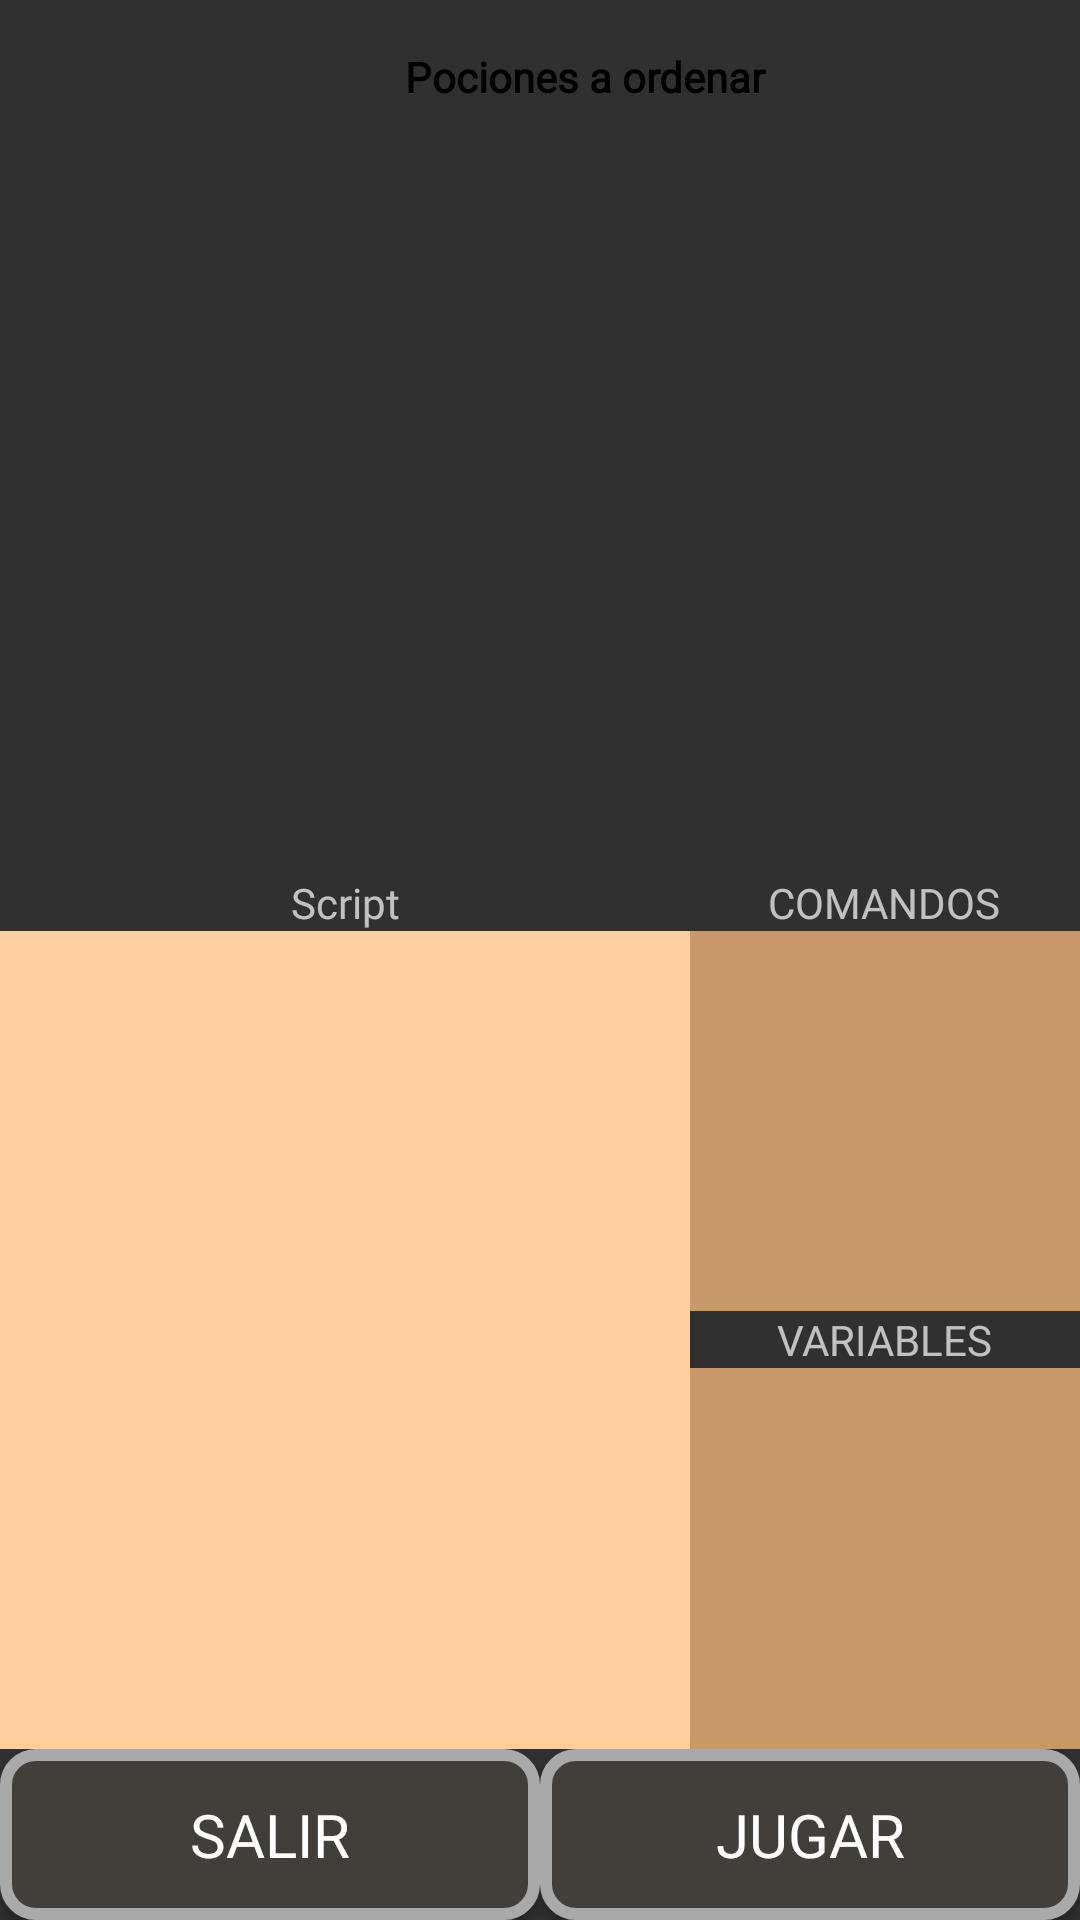

Produce the Android XML layout that renders to this screen, including the resource entries it uses.
<!-- AndroidManifest.xml: application theme Theme.AppCompat.NoActionBar -->
<!-- res/layout/activity_play.xml -->
<?xml version="1.0" encoding="utf-8"?>
<FrameLayout xmlns:android="http://schemas.android.com/apk/res/android"
    android:layout_width="match_parent"
    android:layout_height="match_parent">

    <LinearLayout
        android:layout_width="match_parent"
        android:layout_height="match_parent"
        android:orientation="vertical">


        
        <FrameLayout
            android:layout_width="match_parent"
            android:layout_height="0dp"
            android:layout_weight="1"
            android:background="@drawable/bckgrnd_game_potions"
            android:clickable="false"
            android:focusable="false">

            <LinearLayout
                android:layout_width="match_parent"
                android:layout_height="45dp"
                android:gravity="center"
                android:orientation="vertical"
                android:layout_marginTop="16dp"
                android:layout_marginRight="35dp"
                android:layout_marginLeft="65dp">

                <TextView
                    android:layout_width="440dp"
                    android:layout_height="0dp"
                    android:layout_weight="1.2"
                    android:layout_gravity="center"
                    android:fontFamily="@font/medieval"
                    android:textColor="@color/black"
                    android:textStyle="bold"
                    android:gravity="center"
                    android:text="Pociones a ordenar"
                    android:textAlignment="center" />
                <TextView
                    android:id="@+id/TextPotions"
                    android:layout_width="match_parent"
                    android:layout_height="10dp"
                    android:layout_weight="1"
                    android:layout_gravity="center"
                    android:fontFamily="@font/medieval"
                    android:textColor="@color/black"
                    android:gravity="center"
                    android:textAlignment="center"
                    android:maxLines="4"
                    android:ellipsize="end"
                    android:autoSizeTextType="uniform"
                    android:autoSizeMinTextSize="5sp"
                    android:autoSizeMaxTextSize="24sp"
                    android:autoSizeStepGranularity="2sp"
                    />
            </LinearLayout>

            <FrameLayout
                android:id="@+id/Potion"
                android:layout_width="140dp"
                android:layout_height="140dp"
                android:layout_gravity="bottom|center_horizontal"
                android:clickable="false"
                android:focusable="false" />
        </FrameLayout>


        <LinearLayout
            android:layout_width="match_parent"
            android:layout_height="0dp"
            android:layout_weight="1"
            android:orientation="horizontal">


            <LinearLayout
                android:layout_width="100dp"
                android:layout_height="match_parent"
                android:layout_weight="1"
                android:orientation="vertical">

                <TextView
                    android:layout_width="match_parent"
                    android:layout_height="wrap_content"
                    android:layout_gravity="center"
                    android:fontFamily="@font/medieval"
                    android:gravity="center"
                    android:text="Script"
                    android:textAlignment="center" />

                <ScrollView
                    android:layout_width="match_parent"
                    android:layout_height="match_parent"
                    android:fillViewport="true">

                    <LinearLayout
                        android:id="@+id/Script"
                        android:layout_width="match_parent"
                        android:layout_height="wrap_content"
                        android:background="#ffce9f"
                        android:clickable="true"
                        android:orientation="vertical" />

                </ScrollView>


            </LinearLayout>


            <LinearLayout
                android:layout_width="0dp"
                android:layout_height="match_parent"
                android:layout_weight="1"
                android:orientation="vertical">

                <TextView
                    android:layout_width="wrap_content"
                    android:layout_height="wrap_content"
                    android:layout_gravity="center"
                    android:fontFamily="@font/medieval"
                    android:gravity="center"
                    android:text="COMANDOS"
                    android:textAlignment="center" />

                <LinearLayout
                    android:id="@+id/Commands"
                    android:layout_width="match_parent"
                    android:layout_height="0dp"
                    android:layout_weight="1"
                    android:background="#c99868"
                    android:orientation="vertical" />

                <TextView
                    android:layout_width="wrap_content"
                    android:layout_height="wrap_content"
                    android:layout_gravity="center"
                    android:fontFamily="@font/medieval"
                    android:gravity="center"
                    android:text="VARIABLES"
                    android:textAlignment="center" />

                <LinearLayout
                    android:id="@+id/Variables"
                    android:layout_width="match_parent"
                    android:layout_height="0dp"
                    android:layout_weight="1"
                    android:background="#c99868"
                    android:orientation="vertical" />
            </LinearLayout>

        </LinearLayout>

        <LinearLayout
            android:layout_width="match_parent"
            android:layout_height="wrap_content"
            android:orientation="horizontal">

            <Button
                android:id="@+id/btnExit"
                android:layout_width="0dp"
                android:layout_height="wrap_content"
                android:layout_weight="1"
                android:background="@drawable/btn_background"
                android:fontFamily="@font/medieval"
                android:padding="15dp"
                android:text="Salir"
                android:textColor="@android:color/white"
                android:textSize="20sp" />

            <Button
                android:id="@+id/btnPlay"
                android:layout_width="0dp"
                android:layout_height="wrap_content"
                android:layout_weight="1"
                android:background="@drawable/btn_background"
                android:fontFamily="@font/medieval"
                android:padding="15dp"
                android:text="Jugar"
                android:textColor="@android:color/white"
                android:textSize="20sp" />
        </LinearLayout>

    </LinearLayout>

    <include layout="@layout/level_completed_layout" />
    <include layout="@layout/level_failed_layout" />

</FrameLayout>
<!-- res/layout/level_completed_layout.xml (included above) -->
<FrameLayout xmlns:android="http://schemas.android.com/apk/res/android"
    xmlns:app="http://schemas.android.com/apk/res-auto"
    android:id="@+id/levelCompletedLayout"
    android:layout_width="match_parent"
    android:layout_height="match_parent"
    android:background="#AA000000"
    android:visibility="gone">

    <androidx.cardview.widget.CardView
        android:layout_width="300dp"
        android:layout_height="wrap_content"
        android:layout_gravity="center"
        android:layout_margin="32dp"
        android:background="@color/white"
        app:cardCornerRadius="24dp"
        app:cardElevation="12dp">

        <LinearLayout
            android:layout_width="match_parent"
            android:layout_height="wrap_content"
            android:orientation="vertical"
            android:padding="24dp"
            android:gravity="center_horizontal">

            <TextView
                android:id="@+id/titleTextView"
                android:layout_width="wrap_content"
                android:layout_height="wrap_content"
                android:fontFamily="@font/medieval"
                android:text="¡Nivel Completado!"
                android:textSize="24sp"
                android:textColor="#4CAF50"
                android:textStyle="bold"
                android:layout_marginBottom="16dp"/>

            <TextView
                android:id="@+id/levelMessage"
                android:layout_width="wrap_content"
                android:layout_height="wrap_content"
                android:fontFamily="@font/medieval"
                android:text="Nivel 1"
                android:textSize="20sp"
                android:textStyle="bold"
                android:textColor="#333333"
                android:layout_marginBottom="16dp"/>

            <LinearLayout
                android:layout_width="wrap_content"
                android:layout_height="wrap_content"
                android:orientation="horizontal"
                android:gravity="center"
                android:layout_marginBottom="16dp">

                <ImageView
                    android:id="@+id/star1"
                    android:layout_width="48dp"
                    android:layout_height="48dp"
                    android:src="@drawable/potion_veneno"
                    android:visibility="gone" />

                <ImageView
                    android:id="@+id/star2"
                    android:layout_width="48dp"
                    android:layout_height="48dp"
                    android:layout_marginStart="8dp"
                    android:src="@drawable/potion_veneno"
                    android:visibility="gone" />

                <ImageView
                    android:id="@+id/star3"
                    android:layout_width="48dp"
                    android:layout_height="48dp"
                    android:layout_marginStart="8dp"
                    android:src="@drawable/potion_veneno"
                    android:visibility="gone" />

            </LinearLayout>

            <TextView
                android:id="@+id/scoreTextView"
                android:layout_width="wrap_content"
                android:layout_height="wrap_content"
                android:fontFamily="@font/medieval"
                android:text="Puntuación: 76000"
                android:textSize="18sp"
                android:textColor="#333333"
                android:layout_marginBottom="24dp"/>

            <LinearLayout
                android:layout_width="match_parent"
                android:layout_height="wrap_content"
                android:orientation="horizontal"
                android:gravity="center">

                <Button
                    android:id="@+id/restartButton"
                    android:layout_width="0dp"
                    android:layout_weight="1"
                    android:layout_height="wrap_content"
                    android:text="Repetir"
                    android:backgroundTint="#2196F3"
                    android:textColor="@android:color/white"/>

                <Space
                    android:layout_width="16dp"
                    android:layout_height="wrap_content"/>

                <Button
                    android:id="@+id/continueButton"
                    android:layout_width="0dp"
                    android:layout_weight="1"
                    android:layout_height="wrap_content"
                    android:text="Siguiente"
                    android:backgroundTint="#4CAF50"
                    android:textColor="@android:color/white"/>
            </LinearLayout>

        </LinearLayout>

    </androidx.cardview.widget.CardView>

</FrameLayout>
<!-- res/layout/level_failed_layout.xml (included above) -->
<FrameLayout
    xmlns:android="http://schemas.android.com/apk/res/android"
    xmlns:app="http://schemas.android.com/apk/res-auto"
    android:id="@+id/levelFailedLayout"
    android:layout_width="match_parent"
    android:layout_height="match_parent"
    android:background="#AA000000"
    android:visibility="gone">

    <androidx.cardview.widget.CardView
        android:layout_width="300dp"
        android:layout_height="wrap_content"
        android:layout_gravity="center"
        android:layout_margin="32dp"
        android:background="@color/white"
        app:cardCornerRadius="24dp"
        app:cardElevation="12dp">

        <LinearLayout
            android:layout_width="match_parent"
            android:layout_height="wrap_content"
            android:orientation="vertical"
            android:padding="24dp"
            android:gravity="center_horizontal">

            <TextView
                android:id="@+id/titleFailTextView"
                android:layout_width="wrap_content"
                android:layout_height="wrap_content"
                android:fontFamily="@font/medieval"
                android:text="¡Has perdido!"
                android:textSize="24sp"
                android:textColor="#F44336"
                android:textStyle="bold"
                android:layout_marginBottom="16dp"/>

            <TextView
                android:id="@+id/levelFailMessage"
                android:layout_width="wrap_content"
                android:layout_height="wrap_content"
                android:fontFamily="@font/medieval"
                android:text="Inténtalo de nuevo"
                android:textSize="18sp"
                android:textColor="#333333"
                android:layout_marginBottom="16dp"/>

            <ImageView
                android:id="@+id/failureIcon"
                android:layout_width="72dp"
                android:layout_height="72dp"
                android:src="@android:drawable/ic_delete"
                android:layout_marginBottom="24dp"/>

            <LinearLayout
                android:layout_width="match_parent"
                android:layout_height="wrap_content"
                android:orientation="horizontal"
                android:gravity="center">

                <Button
                    android:id="@+id/retryButton"
                    android:layout_width="0dp"
                    android:layout_weight="1"
                    android:layout_height="wrap_content"
                    android:text="Reintentar"
                    android:backgroundTint="#FF9800"
                    android:textColor="@android:color/white"/>

                <Space
                    android:layout_width="16dp"
                    android:layout_height="wrap_content"/>

                <Button
                    android:id="@+id/exitButton"
                    android:layout_width="0dp"
                    android:layout_weight="1"
                    android:layout_height="wrap_content"
                    android:text="Salir"
                    android:backgroundTint="#9E9E9E"
                    android:textColor="@android:color/white"/>
            </LinearLayout>

        </LinearLayout>

    </androidx.cardview.widget.CardView>

</FrameLayout>
<!-- resources referenced by this layout -->
<resources>
  <!-- drawable btn_background (drawable) -->
  <shape xmlns:android="http://schemas.android.com/apk/res/android">
      
      <solid android:color="#423E3A"/> 
  
      
      <stroke
          android:color="#A9A9A9"
          android:width="4dp"/>      
  
      
      <corners android:radius="10dp"/> 
  
      
      <padding
          android:left="5dp"
          android:top="5dp"
          android:right="5dp"
          android:bottom="5dp"/>
  </shape>
  <!-- drawable potion_veneno: png bitmap (drawable, 61806 bytes) -->
  <!-- not gathered from this repository: default colours our renderer supplied (Android Studio template values) -->
  <color name="black">#FF000000</color>
  <color name="white">#FFFFFFFF</color>
</resources>
